Dataset: peach_data_new (GitHub, whyitsy/Peach-Classify). Classes: half-ripe, ripe.

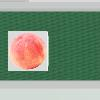
Label: ripe

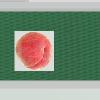
Label: ripe

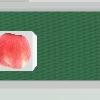
Label: ripe

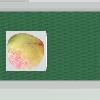
Label: half-ripe

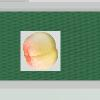
Label: half-ripe

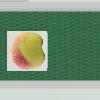
Label: half-ripe
